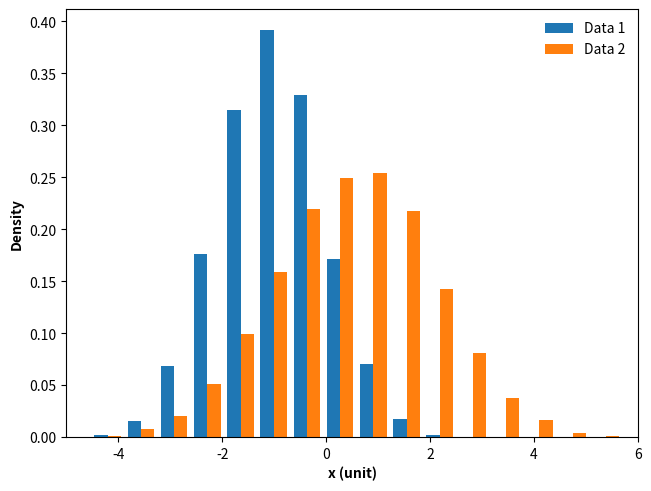

Here is the Python script that generated this plot:
# 导入 matplotlib 和 numpy 包
import matplotlib.pyplot as plt
import numpy as np

# 随机数种子
np.random.seed(341126)
# 数据点数量
N = 1 << 14

# 生成两个标准正态分布的随机数
data1 = np.random.randn(N) - 1  # 第一个峰
data2 = 1.5 * np.random.randn(N) + 0.5  # 第二个峰

# 生成图形对象 fig 和 子图对象 ax，使用约束布局避免重叠
fig, ax = plt.subplots(constrained_layout=True)

# 调用坐标系对象 ax 的 hist 方法，绘制分布直方图
_ = ax.hist([data1, data2], bins=20, density=True, label=["Data 1", "Data 2"])

# 设置 x 轴和 y 轴的轴标签，加粗显示
ax.set_xlabel("x (unit)", fontweight="bold")
ax.set_ylabel("Density", fontweight="bold")

# 设置x轴范围
ax.set_xlim(-5, 6)

# 添加图例
ax.legend(frameon=False, loc=0, title="")

# 保存图片
# plt.savefig('./直方图B.png', dpi=300)

# 显示图像
plt.show()